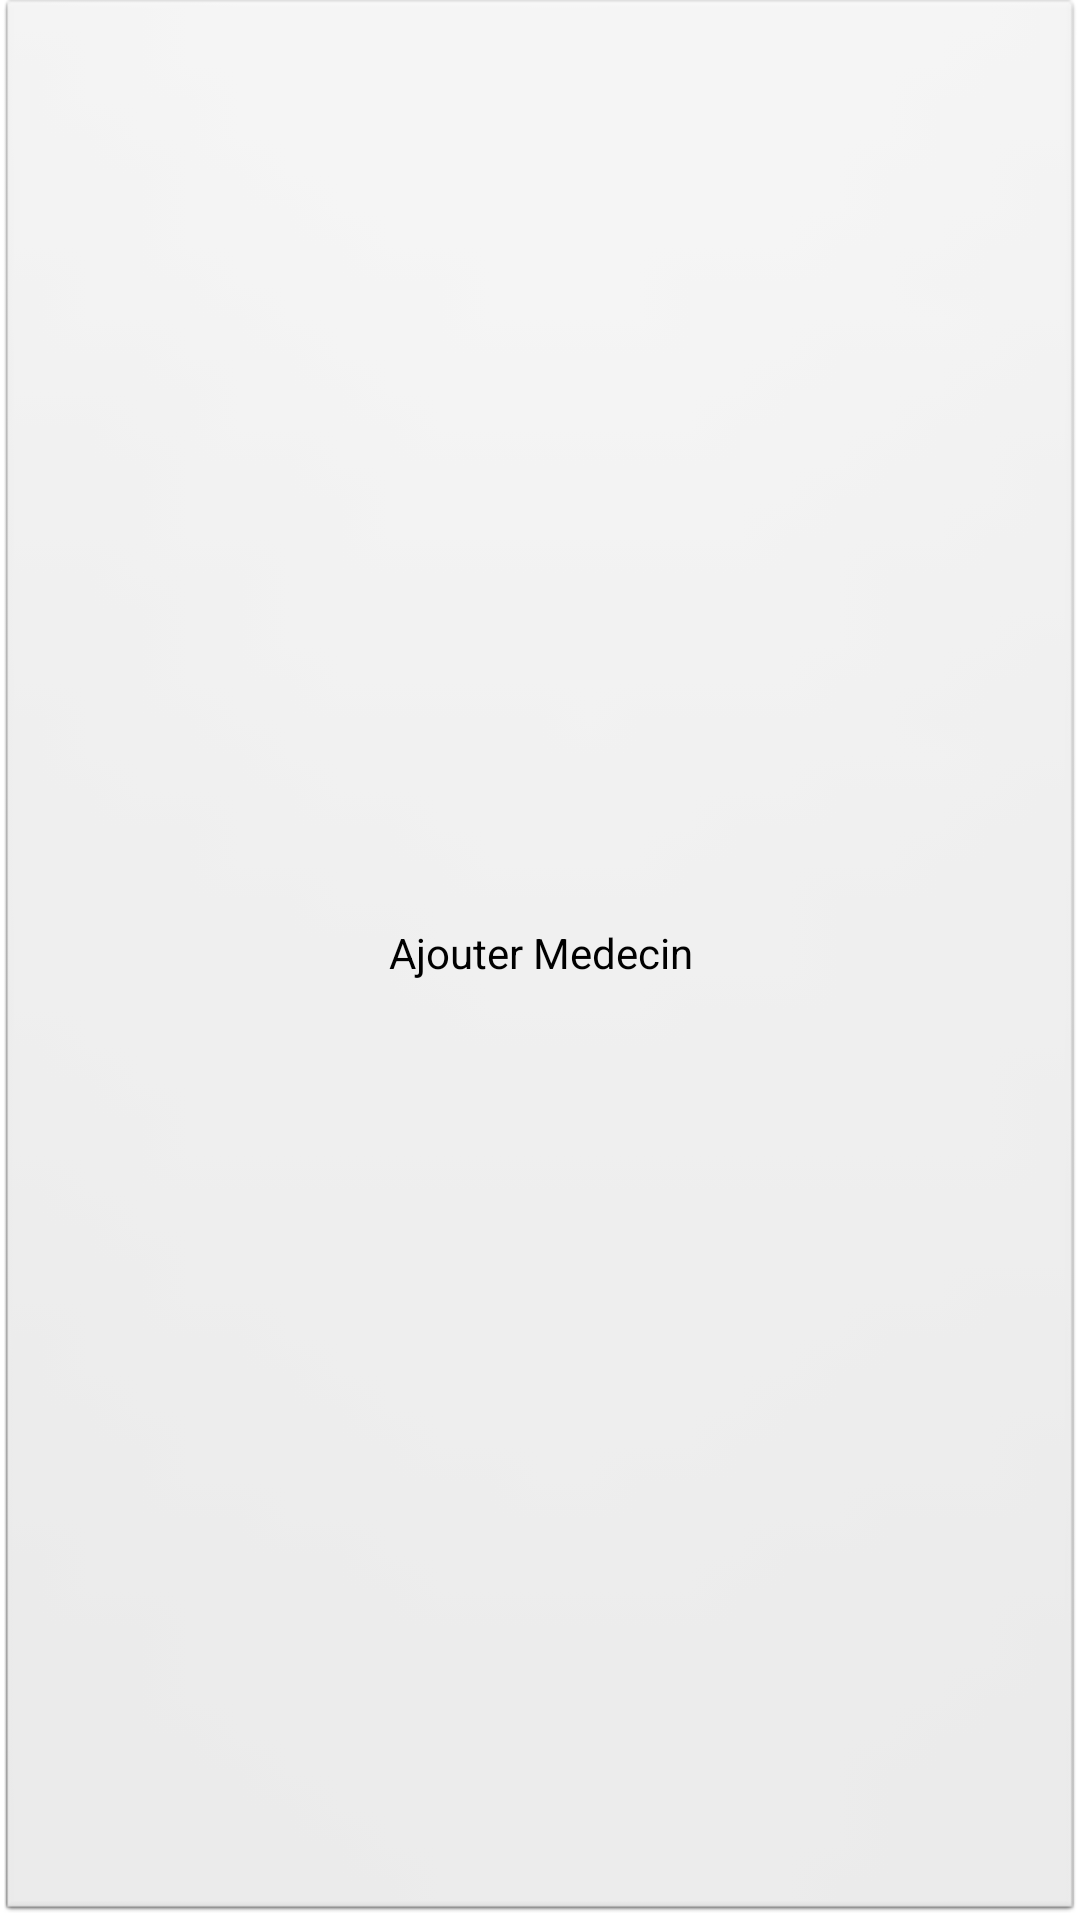

Write the Android layout XML for this screen, with the resource values it uses.
<!-- AndroidManifest.xml: application theme AppTheme -->
<!-- res/layout/activity_medecin.xml -->
<LinearLayout xmlns:android="http://schemas.android.com/apk/res/android"
    xmlns:tools="http://schemas.android.com/tools"
    android:id="@+id/LinearLayouo1"
    android:layout_width="match_parent"
    android:layout_height="wrap_content"
    android:orientation="vertical" >
 	
 	<Button
          android:id="@+id/ajoutPat"
          style="?android:attr/buttonStyleSmall"
          android:layout_width="match_parent"
          android:layout_height="match_parent"
          android:text="Ajouter Medecin" />
    
    
    <TextView
        android:id="@+id/text1"
        android:layout_width="wrap_content"
        android:layout_height="match_parent"
        android:layout_gravity="center"
        android:layout_margin="10dp"
        android:text="Liste des Medecins" />

    <ListView
        android:id="@+id/ListPatient"
        android:layout_width="match_parent"
        android:layout_height="wrap_content"
        android:layout_margin="10dp" >

    </ListView>

    <Button
        android:id="@+id/buttonPrestation"
        style="?android:attr/buttonStyleSmall"
        android:layout_width="match_parent"
        android:layout_height="wrap_content"
        android:text="Prestation des medecins" />
    
</LinearLayout>
<!-- resources referenced by this layout -->
<resources>
  <style name="AppTheme" parent="AppBaseTheme">
          
      </style>
  <style name="AppBaseTheme" parent="android:Theme.Light">
          
      </style>
</resources>
